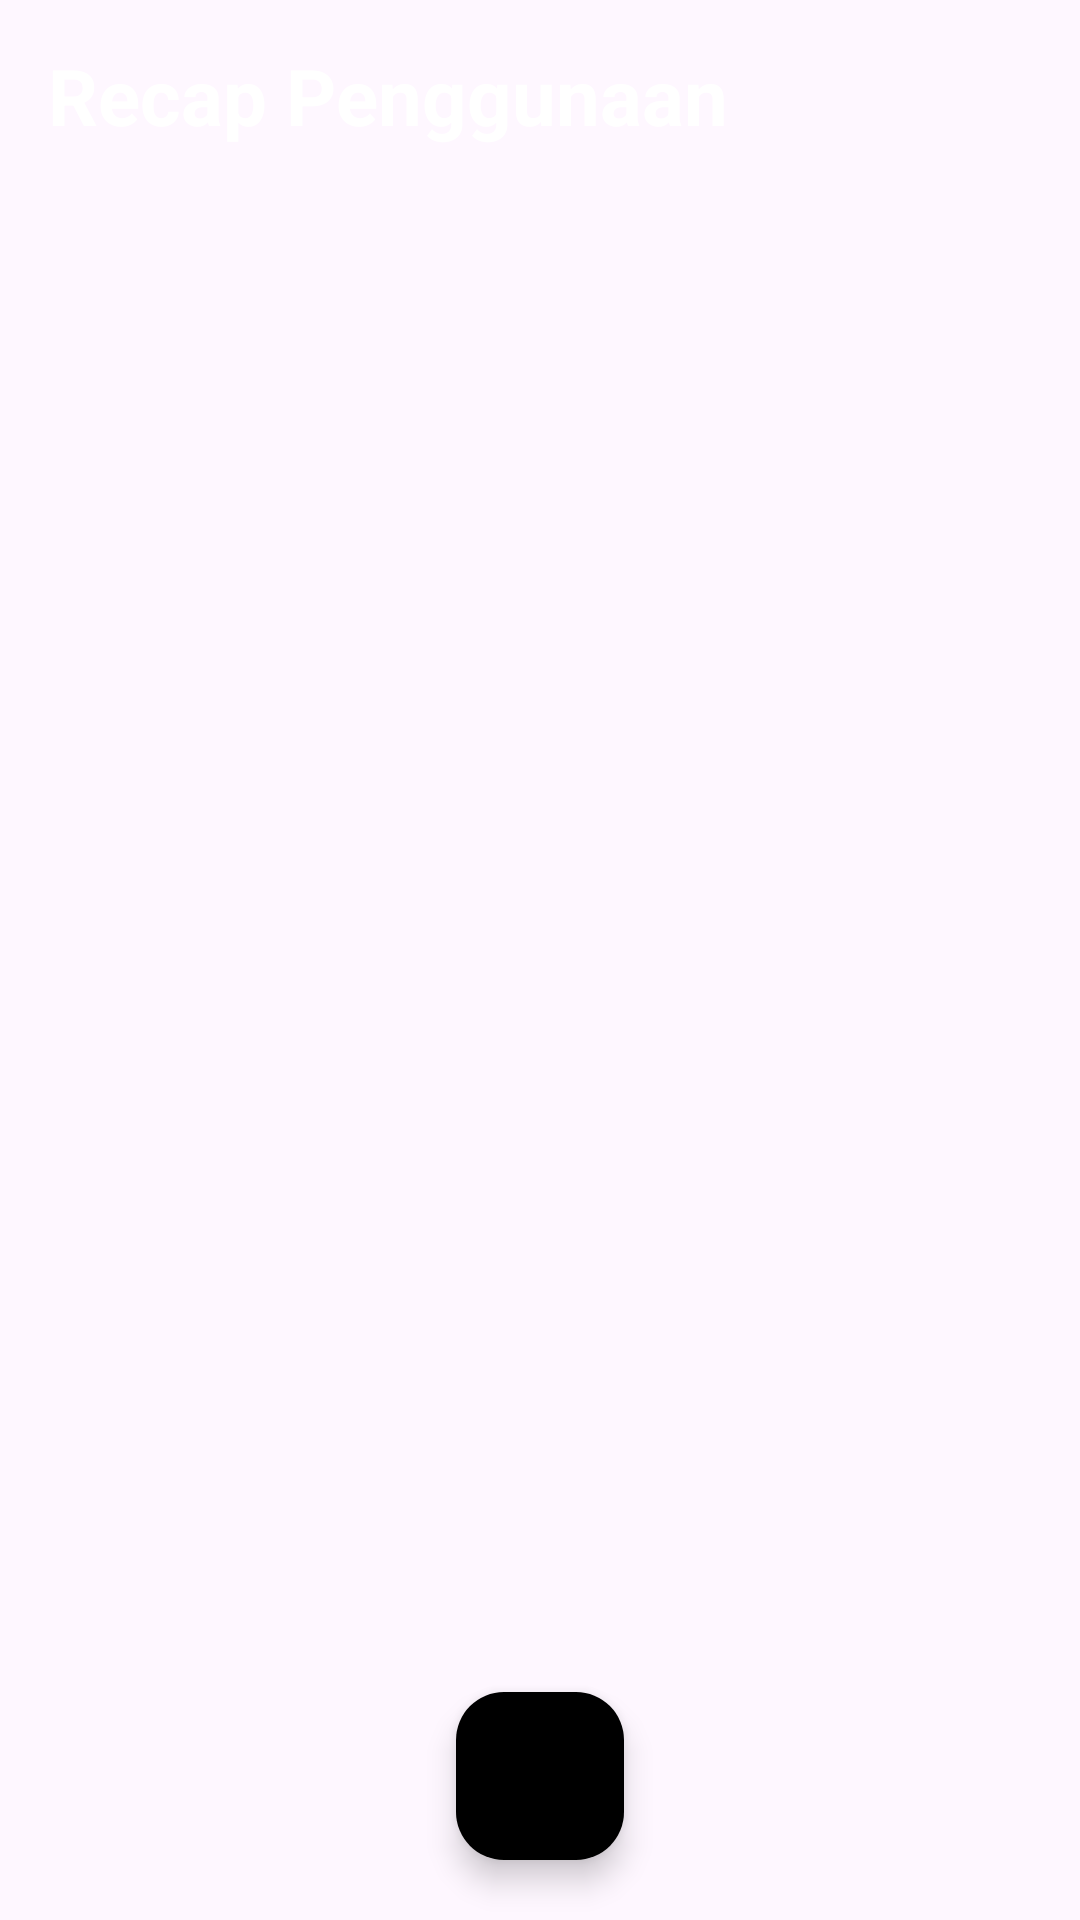

Android layout source for this screen:
<!-- AndroidManifest.xml: activity theme Theme.CleonTechSupport -->
<!-- res/layout/activity_view_recap.xml -->
<?xml version="1.0" encoding="utf-8"?>
<androidx.constraintlayout.widget.ConstraintLayout xmlns:android="http://schemas.android.com/apk/res/android"
    android:layout_width="match_parent"
    android:layout_height="match_parent"
    xmlns:tools="http://schemas.android.com/tools"
    xmlns:app="http://schemas.android.com/apk/res-auto"
    tools:context=".view.ui.recap.ViewRecapActivity">

    <androidx.appcompat.widget.Toolbar
        android:id="@+id/toolbar"
        android:layout_width="match_parent"
        android:layout_height="?attr/actionBarSize"
        android:background="?attr/colorPrimary"
        android:elevation="4dp"
        android:theme="@style/ThemeOverlay.AppCompat.ActionBar"
        android:title=""
        app:layout_constraintEnd_toEndOf="parent"
        app:layout_constraintStart_toStartOf="parent"
        app:layout_constraintTop_toTopOf="parent"
        app:popupTheme="@style/ThemeOverlay.AppCompat.Light">

        <TextView
            android:layout_width="match_parent"
            android:layout_height="wrap_content"
            android:layout_marginStart="5dp"
            android:text="Recap Penggunaan"
            android:textColor="@color/white"
            android:textSize="26dp"
            android:textStyle="bold" />
    </androidx.appcompat.widget.Toolbar>
    <androidx.recyclerview.widget.RecyclerView
        android:id="@+id/recyclerView"
        android:layout_width="match_parent"
        android:layout_height="wrap_content"
        android:layout_marginHorizontal="10dp"
        android:divider="@android:color/darker_gray"
        android:dividerHeight="1dp"
        android:layout_marginTop="10dp"
        android:text="jancok"
        android:textColor="@color/blue"
        tools:listitem="@layout/item_view_recap"
        app:layout_constraintBottom_toBottomOf="parent"
        app:layout_constraintTop_toBottomOf="@+id/toolbar"
        app:layout_constraintVertical_bias="0.0"
        tools:layout_editor_absoluteX="16dp" />
    <com.google.android.material.floatingactionbutton.FloatingActionButton
        android:id="@+id/floatingActionButton"
        android:layout_width="wrap_content"
        android:layout_height="wrap_content"
        android:background="@color/white"
        android:backgroundTint="@color/blue"
        android:clickable="true"
        android:focusable="true"
        android:src="@drawable/baseline_add_24"
        app:layout_constraintEnd_toEndOf="parent"
        app:layout_constraintStart_toStartOf="parent"
        android:layout_marginBottom="20dp"
        app:layout_constraintBottom_toBottomOf="parent" />

</androidx.constraintlayout.widget.ConstraintLayout>
<!-- res/layout/item_view_recap.xml (included above) -->
<?xml version="1.0" encoding="utf-8"?>
<androidx.constraintlayout.widget.ConstraintLayout
    xmlns:android="http://schemas.android.com/apk/res/android"
    xmlns:app="http://schemas.android.com/apk/res-auto"
    xmlns:tools="http://schemas.android.com/tools"
    android:layout_width="match_parent"
    android:layout_height="wrap_content"
    android:padding="16dp"
    android:layout_marginVertical="3dp"
    android:background="@drawable/bg_item_view_recao">

    
    <TextView
        android:id="@+id/detail"
        android:layout_width="wrap_content"
        android:layout_height="wrap_content"
        android:layout_marginEnd="16dp"
        android:text="cek detail.."
        android:textSize="14sp"
        android:textStyle="italic"
        android:textColor="@android:color/darker_gray"
        app:layout_constraintEnd_toEndOf="parent"
        app:layout_constraintTop_toTopOf="parent" />

    
    <TextView
        android:id="@+id/tv_viewrecap"
        android:layout_width="wrap_content"
        android:layout_height="wrap_content"
        android:layout_marginStart="16dp"
        android:text="tanggal recap"
        android:textColor="@color/blue"
        android:textSize="16sp"
        android:textStyle="bold"
        app:layout_constraintStart_toStartOf="parent"
        app:layout_constraintTop_toTopOf="parent" />

    
    <androidx.recyclerview.widget.RecyclerView
        android:id="@+id/recyclerViewSales"
        android:layout_width="match_parent"
        android:layout_height="wrap_content"
        android:layout_marginHorizontal="25dp"
        android:layout_marginTop="8dp"
        android:visibility="gone"
        app:layout_constraintBottom_toBottomOf="parent"
        app:layout_constraintEnd_toEndOf="parent"
        app:layout_constraintStart_toStartOf="parent"
        app:layout_constraintTop_toBottomOf="@id/batas2" />

    
    <View
        android:id="@+id/batas1"
        android:layout_width="match_parent"
        android:layout_height="1dp"
        android:layout_marginTop="8dp"
        android:layout_marginHorizontal="25dp"

        android:visibility="gone"
        android:background="@color/black"
        app:layout_constraintTop_toBottomOf="@id/tv_viewrecap" />

    
    <TextView
        android:id="@+id/tvlokasi"
        android:layout_width="160dp"
        android:layout_height="wrap_content"
        android:layout_marginStart="25dp"
        android:text="lokasi"
        android:visibility="gone"
        android:layout_marginTop="3dp"
        android:textSize="14sp"
        app:layout_constraintStart_toStartOf="parent"
        app:layout_constraintTop_toBottomOf="@id/batas1" />

    
    <TextView
        android:id="@+id/tvsales"
        android:layout_width="wrap_content"
        android:layout_height="wrap_content"
        android:layout_marginStart="16dp"
        android:text="penggunaan"
        android:textSize="14sp"
        android:visibility="gone"
        android:layout_marginTop="3dp"

        app:layout_constraintStart_toEndOf="@id/tvlokasi"
        app:layout_constraintTop_toBottomOf="@id/batas1" />

    
    <View
        android:id="@+id/batas2"
        android:layout_width="match_parent"
        android:layout_height="1dp"
        android:visibility="gone"
        android:layout_marginHorizontal="25dp"
        android:layout_marginVertical="8dp"
        android:background="@color/black"
        app:layout_constraintTop_toBottomOf="@id/tvsales" />

</androidx.constraintlayout.widget.ConstraintLayout>
<!-- resources referenced by this layout -->
<resources>
  <!-- drawable bg_item_view_recao (drawable) -->
  <?xml version="1.0" encoding="utf-8"?>
  <shape
      android:shape="rectangle"
      xmlns:android="http://schemas.android.com/apk/res/android">
  
      <solid android:color="@color/white"/>
      <corners android:radius="5dp"/>
      <stroke android:width="1dp" android:color="@color/blue"/>
  
  </shape>
  <style name="Theme.CleonTechSupport" parent="Base.Theme.CleonTechSupport" />
  <style name="Base.Theme.CleonTechSupport" parent="Theme.Material3.DayNight.NoActionBar">
          
          <item name="colorPrimary">@color/blue</item>
          <item name="colorPrimaryVariant">@color/blue</item>
      </style>
  <!-- not gathered from this repository: default colours our renderer supplied (Android Studio template values) -->
  <color name="black">#FF000000</color>
  <color name="white">#FFFFFFFF</color>
</resources>
